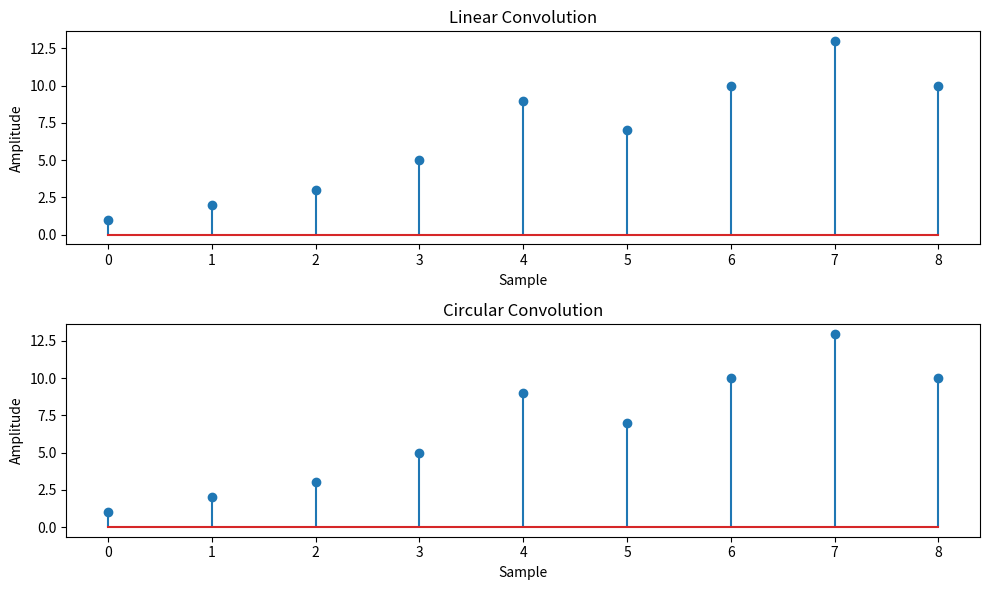

Write the Python code that produced this figure.
import matplotlib.pyplot as plt
import numpy as np


def linear_convolution(signal1, signal2):
    return np.convolve(signal1, signal2, mode="full")


def circular_convolution(signal1, signal2):
    # Pad FFT length to (len1 + len2 - 1) to avoid aliasing and match linear convolution
    fft_length = len(signal1) + len(signal2) - 1

    fft_signal1 = np.fft.fft(signal1, fft_length)
    fft_signal2 = np.fft.fft(signal2, fft_length)

    # Compute IFFT and take real part
    circular_conv = np.real(np.fft.ifft(fft_signal1 * fft_signal2))
    return circular_conv


# Define discrete-time signals
signal1 = np.array([1, 2, 3, 4, 5])
signal2 = np.array([1, 0, 0, 1, 2])

# Compute convolutions
linear_conv = linear_convolution(signal1, signal2)
circular_conv = circular_convolution(signal1, signal2)

# Plot the linear and circular convolution results
plt.figure(figsize=(10, 6))

plt.subplot(2, 1, 1)
plt.stem(linear_conv)
plt.title("Linear Convolution")
plt.xlabel("Sample")
plt.ylabel("Amplitude")

plt.subplot(2, 1, 2)
plt.stem(circular_conv)
plt.title("Circular Convolution")
plt.xlabel("Sample")
plt.ylabel("Amplitude")

plt.tight_layout()
plt.show()
